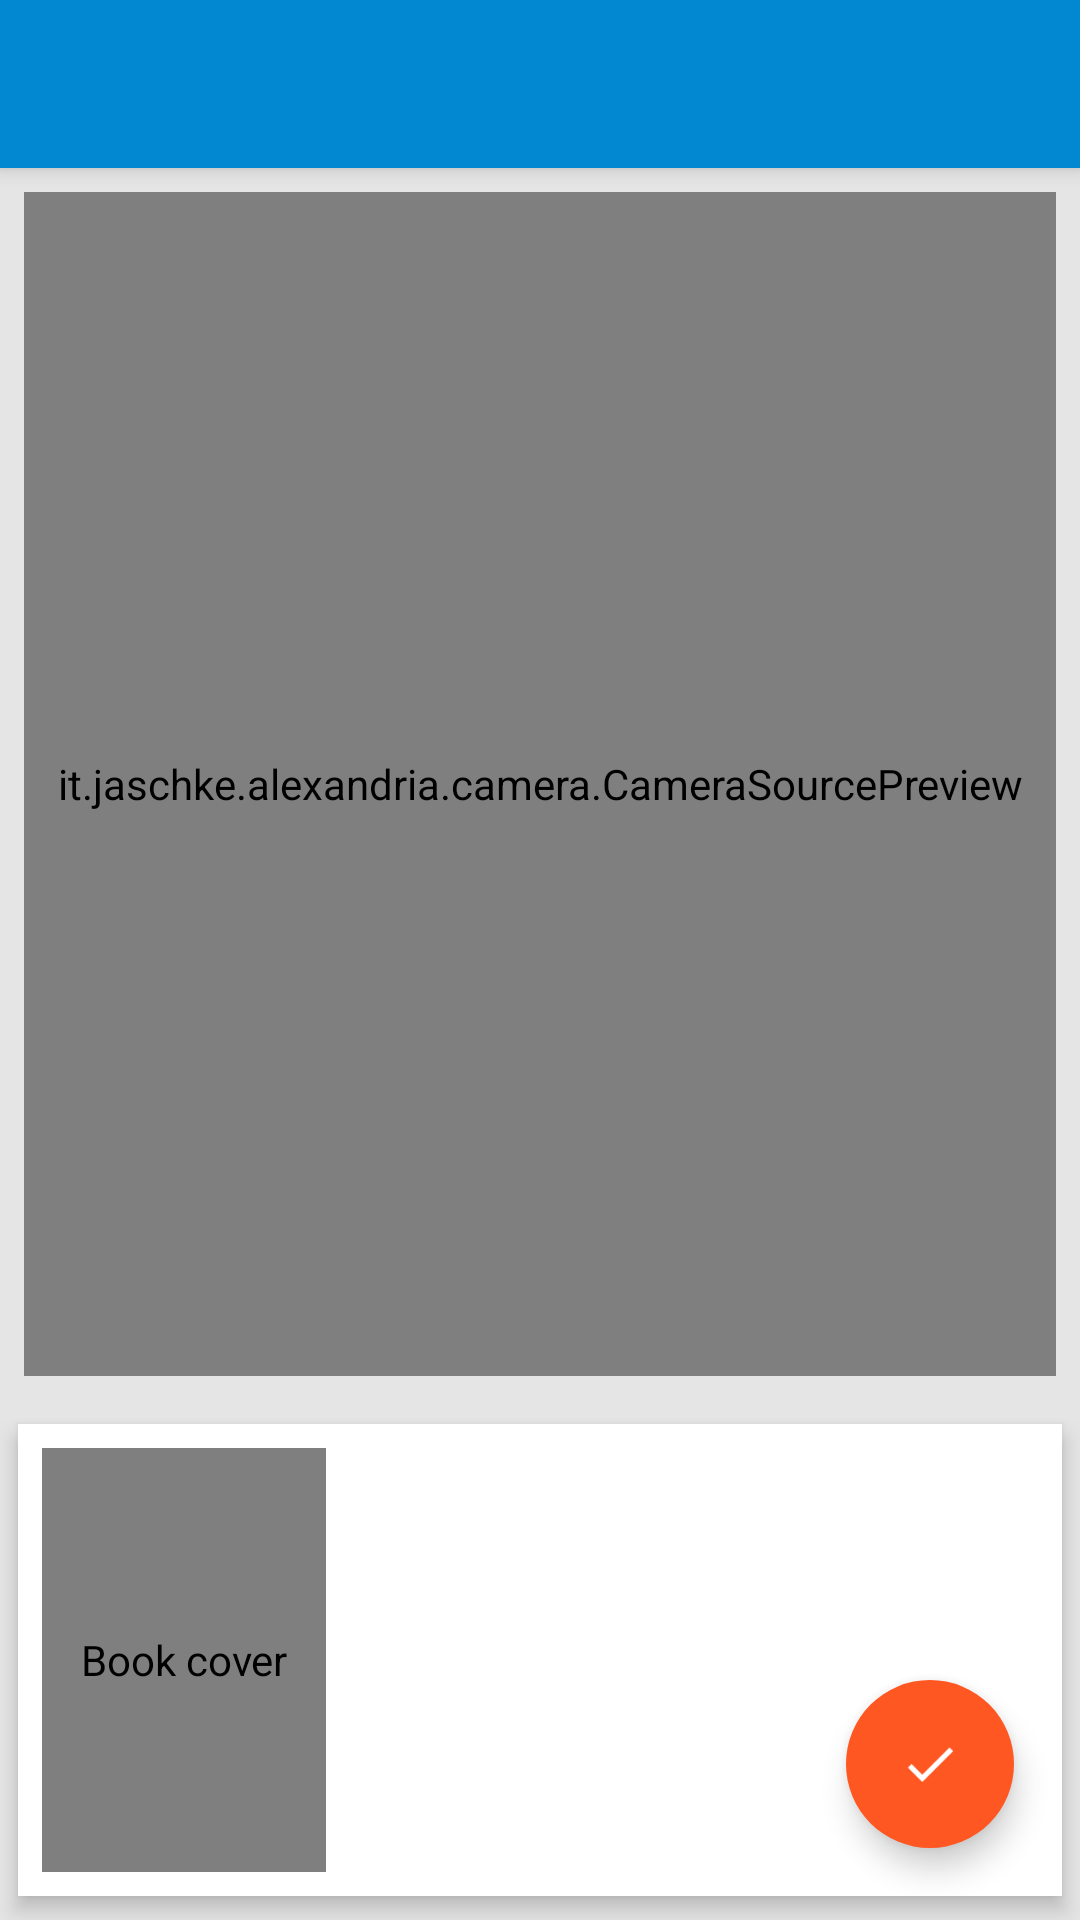

Reconstruct the res/layout file that produces this screen, plus the resources it refers to.
<!-- AndroidManifest.xml: application theme AppTheme -->
<!-- res/layout/activity_scan_book.xml -->
<?xml version="1.0" encoding="utf-8"?>
<LinearLayout
    android:id="@+id/topLayout"
    xmlns:android="http://schemas.android.com/apk/res/android"
    xmlns:app="http://schemas.android.com/apk/res-auto"
    android:layout_width="match_parent"
    android:layout_height="match_parent"
    android:background="@color/background_window"
    android:keepScreenOn="true"
    android:orientation="vertical">

    <include layout="@layout/toolbar"/>

    <it.jaschke.alexandria.camera.CameraSourcePreview
        android:id="@+id/preview"
        android:layout_width="match_parent"
        android:layout_height="0dp"
        android:layout_margin="@dimen/body_padding_medium"
        android:layout_weight=".7">

        <it.jaschke.alexandria.camera.GraphicOverlay
            android:id="@+id/graphic_overlay"
            android:layout_width="match_parent"
            android:layout_height="match_parent"/>

    </it.jaschke.alexandria.camera.CameraSourcePreview>

    <android.support.v7.widget.CardView
        android:id="@+id/cardview"
        android:layout_width="match_parent"
        android:layout_height="0dp"
        android:layout_margin="2dp"
        android:layout_weight=".3"
        android:foreground="@drawable/recyclerview_item_foreground"
        app:cardCornerRadius="@dimen/cardview_corner_radius"
        app:cardElevation="@dimen/cardview_elevation"
        app:cardUseCompatPadding="true">

        <LinearLayout
            android:layout_width="match_parent"
            android:layout_height="match_parent"
            android:orientation="horizontal"
            android:padding="@dimen/body_padding_medium">

            <it.jaschke.alexandria.utils.BezelImageView
                android:id="@+id/book_cover"
                android:layout_width="0dp"
                android:layout_height="match_parent"
                android:layout_marginEnd="@dimen/body_padding_medium"
                android:layout_marginRight="@dimen/body_padding_medium"
                android:layout_weight=".3"
                android:contentDescription="@string/book_cover"
                android:scaleType="centerCrop"/>

            <LinearLayout
                android:layout_width="0dp"
                android:layout_height="wrap_content"
                android:layout_marginEnd="@dimen/body_padding_medium"
                android:layout_marginRight="@dimen/body_padding_medium"
                android:layout_weight=".7"
                android:orientation="vertical">

                <TextView
                    android:id="@+id/book_title"
                    style="@style/CardText.Title"
                    android:layout_width="match_parent"
                    android:layout_height="wrap_content"
                    android:ellipsize="end"
                    android:gravity="center_vertical"
                    android:maxLines="2"/>

                <TextView
                    android:id="@+id/book_subtitle"
                    style="@style/CardText.SubTitle.Small"
                    android:layout_width="match_parent"
                    android:layout_height="wrap_content"
                    android:ellipsize="end"
                    android:maxLines="1"
                    android:singleLine="true"
                    android:visibility="gone"/>

                <TextView
                    android:id="@+id/book_author"
                    style="@style/CardText.SubTitle.Small"
                    android:layout_width="match_parent"
                    android:layout_height="wrap_content"
                    android:ellipsize="end"
                    android:maxLines="1"
                    android:singleLine="true"
                    android:visibility="gone"/>
            </LinearLayout>

        </LinearLayout>

        <android.support.design.widget.FloatingActionButton
            android:id="@+id/fab_add_scan"
            android:layout_width="wrap_content"
            android:layout_height="wrap_content"
            android:layout_gravity="bottom|end"
            android:layout_margin="@dimen/fab_margin"
            android:clickable="true"
            android:src="@drawable/ic_fab_check_enabled"
            app:backgroundTint="@color/fab_normal"
            app:borderWidth="0dp"
            app:elevation="@dimen/elevation_fab_default"
            app:fabSize="normal"
            app:rippleColor="@color/fab_pressed"/>
    </android.support.v7.widget.CardView>

</LinearLayout>
<!-- res/layout/toolbar.xml (included above) -->
<android.support.v7.widget.Toolbar
    android:id="@+id/toolbar"
    xmlns:android="http://schemas.android.com/apk/res/android"
    xmlns:app="http://schemas.android.com/apk/res-auto"
    android:layout_width="match_parent"
    android:layout_height="?actionBarSize"
    android:background="?attr/colorPrimary"
    android:elevation="@dimen/elevation_toolbar"
    android:theme="@style/ActionBarThemeOverlay"
    app:contentInsetStart="?actionBarInsetStart"
    app:popupTheme="@style/ActionBarPopupThemeOverlay"
    app:titleTextAppearance="@style/ActionBar.TitleText"/>
<!-- resources referenced by this layout -->
<resources>
  <color name="background_window">#ffe5e5e5</color>
  <color name="fab_normal">@color/theme_accent</color>
  <color name="fab_pressed">@color/theme_accent_dark</color>
  <dimen name="body_padding_medium">8dp</dimen>
  <dimen name="cardview_corner_radius">0dp</dimen>
  <dimen name="cardview_elevation">4dp</dimen>
  <dimen name="elevation_fab_default">6dp</dimen>
  <dimen name="elevation_toolbar">4dp</dimen>
  <dimen name="fab_margin">16dp</dimen>
  <string name="book_cover">Book cover</string>
  <style name="ActionBar.TitleText" parent="TextAppearance.AppCompat.Widget.ActionBar.Title">
          <item name="android:textColor">@color/text_light</item>
          <item name="android:textSize">18sp</item>
      </style>
  <style name="ActionBarPopupThemeOverlay" parent="ThemeOverlay.AppCompat.Light" />
  <style name="ActionBarThemeOverlay" parent="@style/ThemeOverlay.AppCompat.Dark.ActionBar">
          <item name="android:textColorPrimary">@color/text_light</item>
          <item name="actionMenuTextColor">@color/text_light</item>
          <item name="colorControlNormal">?actionBarIconColor</item>
          <item name="colorControlHighlight">#66ffffff</item>
      </style>
  <style name="CardText.SubTitle.Small" parent="@style/TextSmall">
          <item name="android:autoLink">none</item>
          <item name="android:textStyle">normal</item>
          <item name="android:textColor">@color/text_accent</item>
      </style>
  <style name="CardText.Title" parent="@style/TextMedium">
          <item name="android:autoLink">none</item>
      </style>
  <style name="AppTheme" parent="AppTheme.Base" />
  <color name="theme_accent">#FF5722</color>
  <color name="theme_accent_dark">#E64A19</color>
  <color name="item_pressed">#33FF5722</color>
  <color name="item_selected">#99FF5722</color>
  <color name="text_light">#FFFFFF</color>
  <style name="TextSmall" parent="@style/BaseParentText">
          <item name="android:textSize">@dimen/text_size_small</item>
          <item name="android:lineSpacingMultiplier">1.1</item>
      </style>
  <color name="text_accent">#cc9E9E9E</color>
  <style name="TextMedium" parent="@style/BaseParentText">
          <item name="android:textSize">@dimen/text_size_medium</item>
          <item name="android:lineSpacingMultiplier">1.1</item>
          <item name="android:textColor">@color/text_normal</item>
          <item name="android:textColorLink">@color/text_link</item>
          <item name="android:layout_alignWithParentIfMissing">true</item>
          <item name="android:autoLink">web|email</item>
      </style>
  <style name="AppTheme.Base" parent="Theme.AppCompat.Light.NoActionBar">
          <item name="colorAccent">@color/theme_accent</item>
          <item name="colorPrimary">@color/theme_primary</item>
          <item name="colorPrimaryDark">@color/theme_primary_dark</item>
          <item name="actionBarIconColor">@color/text_light</item>
          <item name="actionBarInsetStart">@dimen/keyline_1</item>
      </style>
  <style name="BaseParentText">
          <item name="android:textColorHighlight">@color/text_highlight</item>
          <item name="android:textColor">@color/text_normal</item>
          <item name="android:textIsSelectable">false</item>
      </style>
  <dimen name="text_size_small">14sp</dimen>
  <dimen name="text_size_medium">16sp</dimen>
  <color name="text_normal">#ff51504d</color>
  <color name="text_link">#ff718f93</color>
  <color name="theme_primary">#0288D1</color>
  <color name="theme_primary_dark">#01579B</color>
  <dimen name="keyline_1">16dp</dimen>
  <color name="text_highlight">#499E9E9E</color>
</resources>
